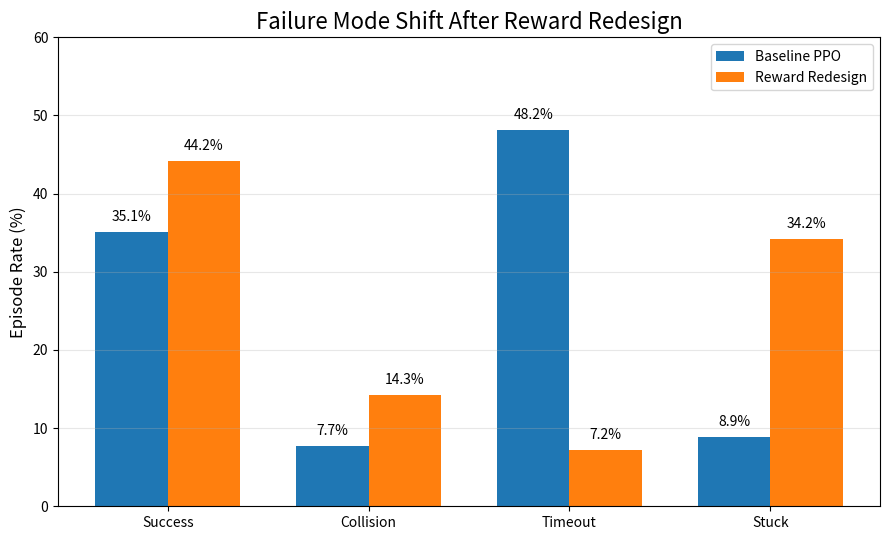

Here is the Python script that generated this plot:
import matplotlib.pyplot as plt
import numpy as np

# Data
outcomes = ["Success", "Collision", "Timeout", "Stuck"]
baseline = [35.1, 7.7, 48.2, 8.9]
redesign = [44.2, 14.3, 7.2, 34.2]

x = np.arange(len(outcomes))
width = 0.36

plt.figure(figsize=(9, 5.5))

bars1 = plt.bar(
    x - width / 2,
    baseline,
    width,
    label="Baseline PPO"
)

bars2 = plt.bar(
    x + width / 2,
    redesign,
    width,
    label="Reward Redesign"
)

# Titles and labels
plt.title("Failure Mode Shift After Reward Redesign", fontsize=16)
plt.ylabel("Episode Rate (%)", fontsize=12)
plt.xticks(x, outcomes)
plt.ylim(0, 60)

# Value labels
for bars in [bars1, bars2]:
    for bar in bars:
        height = bar.get_height()
        plt.text(
            bar.get_x() + bar.get_width() / 2,
            height + 1,
            f"{height:.1f}%",
            ha="center",
            va="bottom",
            fontsize=10
        )

plt.legend()
plt.grid(axis="y", alpha=0.3)

plt.tight_layout()

plt.savefig(
    "failure_mode_shift_reward_redesign.png",
    dpi=300,
    bbox_inches="tight"
)

plt.show()
